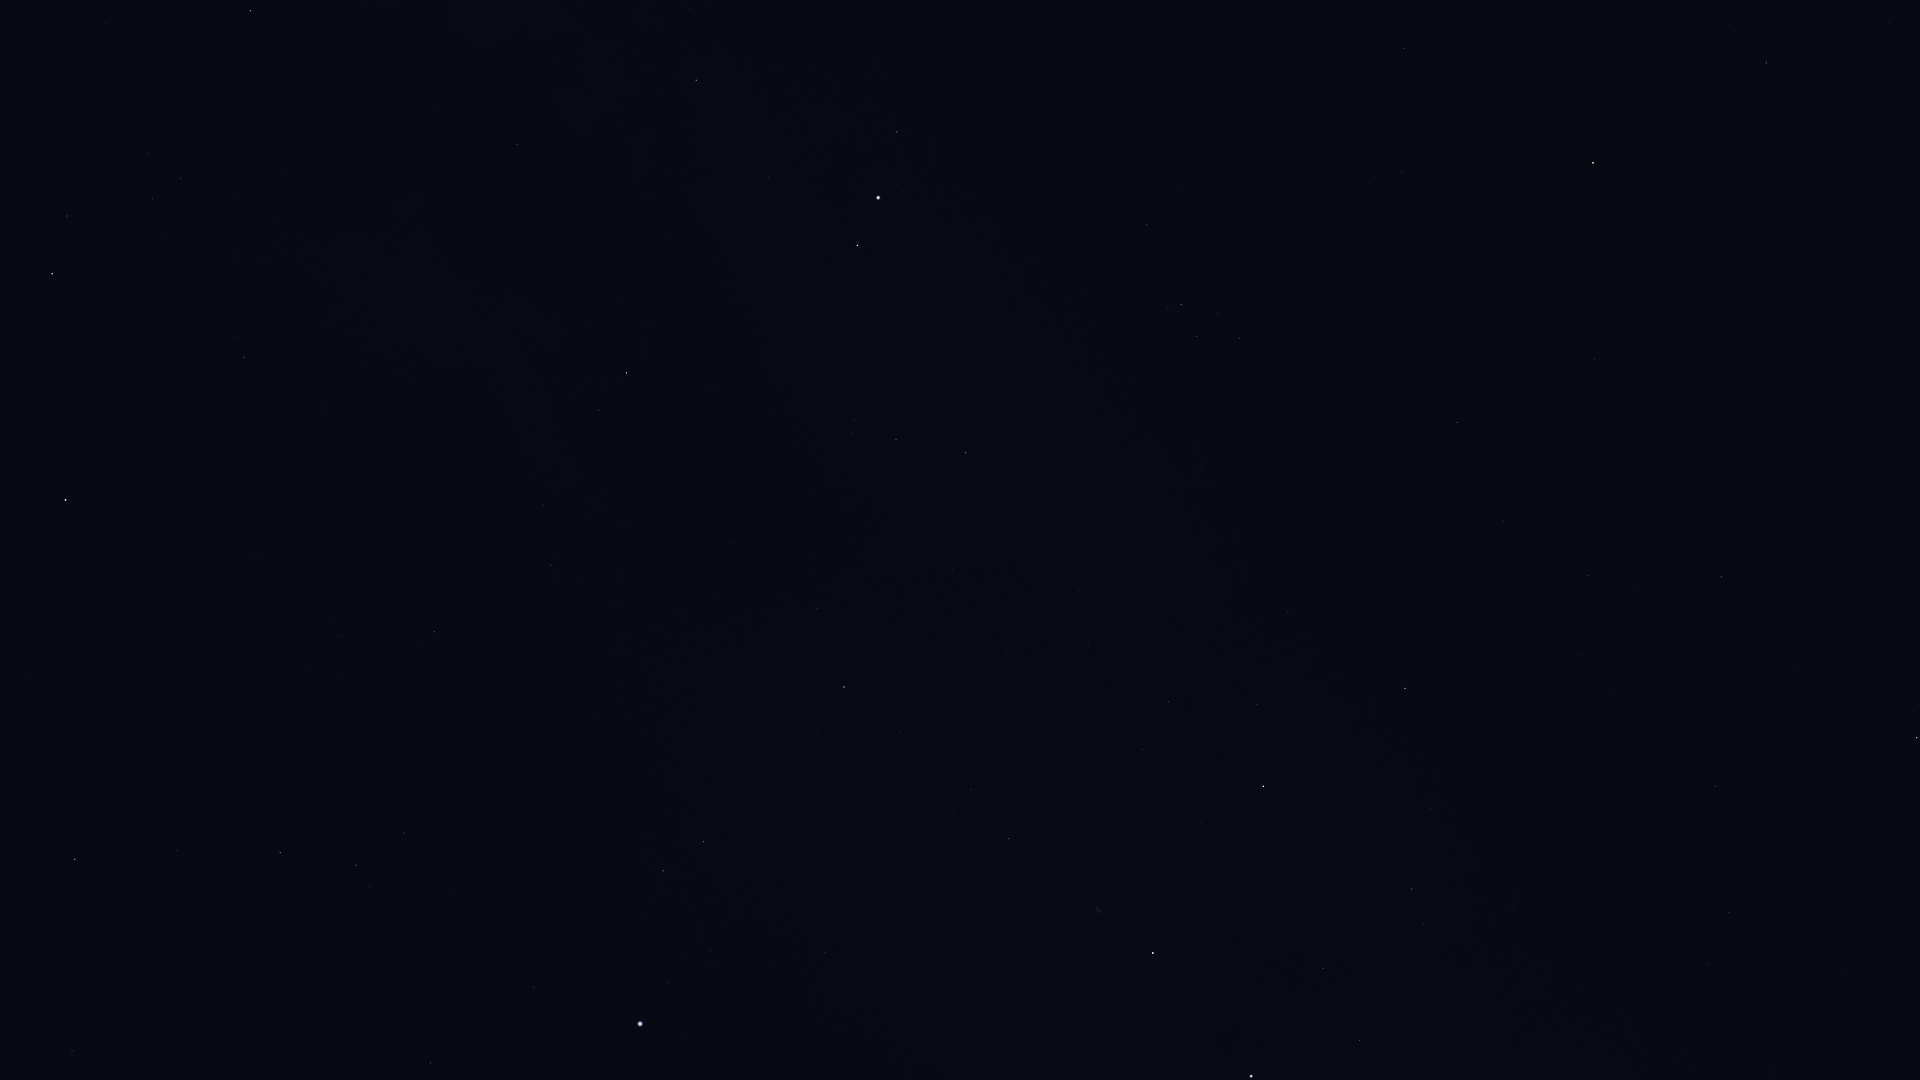

The table this chart was drawn from, first rows:
Star_ID, Name, X, Y
83207, HIP 83207, 72, 1051
84379, Sarin, 75, 859
85693, Maasym, 177, 850
86032, Rasalhague, 65, 500
86742, Cebalrai, 52, 274
86974, HIP 86974, 280, 853
87808, HIP 87808, 430, 1063
87933, HIP 87933, 356, 865
88794, HIP 88794, 404, 833
90441, HIP 90441, 308, 83
91262, Vega, 640, 1024
91852, Xihe, 654, 959
92420, Sheliak, 663, 871
92791, HIP 92791, 710, 951
92895, Kaveh, 514, 147
92946, Alya, 517, 144
93194, Sulafat, 704, 842
93747, Okab, 626, 373
94481, Aladfar, 819, 981
95771, Anser, 817, 609
95947, Albireo, 844, 687
96078, Uruk, 797, 405
96757, Sham, 851, 434
96837, HIP 96837, 854, 420
97278, Tarazed, 857, 245
97365, HIP 97365, 896, 440
97649, Altair, 878, 198
97938, Libertas, 898, 184
98036, Alshain, 897, 132
98110, HIP 98110, 1009, 839
98337, HIP 98337, 965, 453
98543, HIP 98543, 1008, 654
98920, HIP 98920, 1004, 460
99894, Chechia, 1020, 68
100453, Sadr, 1153, 953
101421, Aldulfin, 1147, 225
101769, Rotanev, 1181, 305
101958, Sualocin, 1197, 336
102098, Deneb, 1251, 1076
102488, Aljanah, 1263, 786
103527, Musica, 1302, 200
104521, HIP 104521, 1376, 177
104780, Solaris, 1402, 293
104858, HIP 104858, 1402, 172
104987, Kitalpha, 1403, 48
105570, HIP 105570, 1452, 87
107310, HIP 107310, 1581, 656
107315, Enif, 1593, 163
107354, HIP 107354, 1588, 575
109176, HIP 109176, 1721, 577
109352, HIP 109352, 1711, 786
109427, Biham, 1766, 63
109937, HIP 109937, 1729, 913
111104, HIP 111104, 1773, 1072
112158, Matar, 1916, 738
